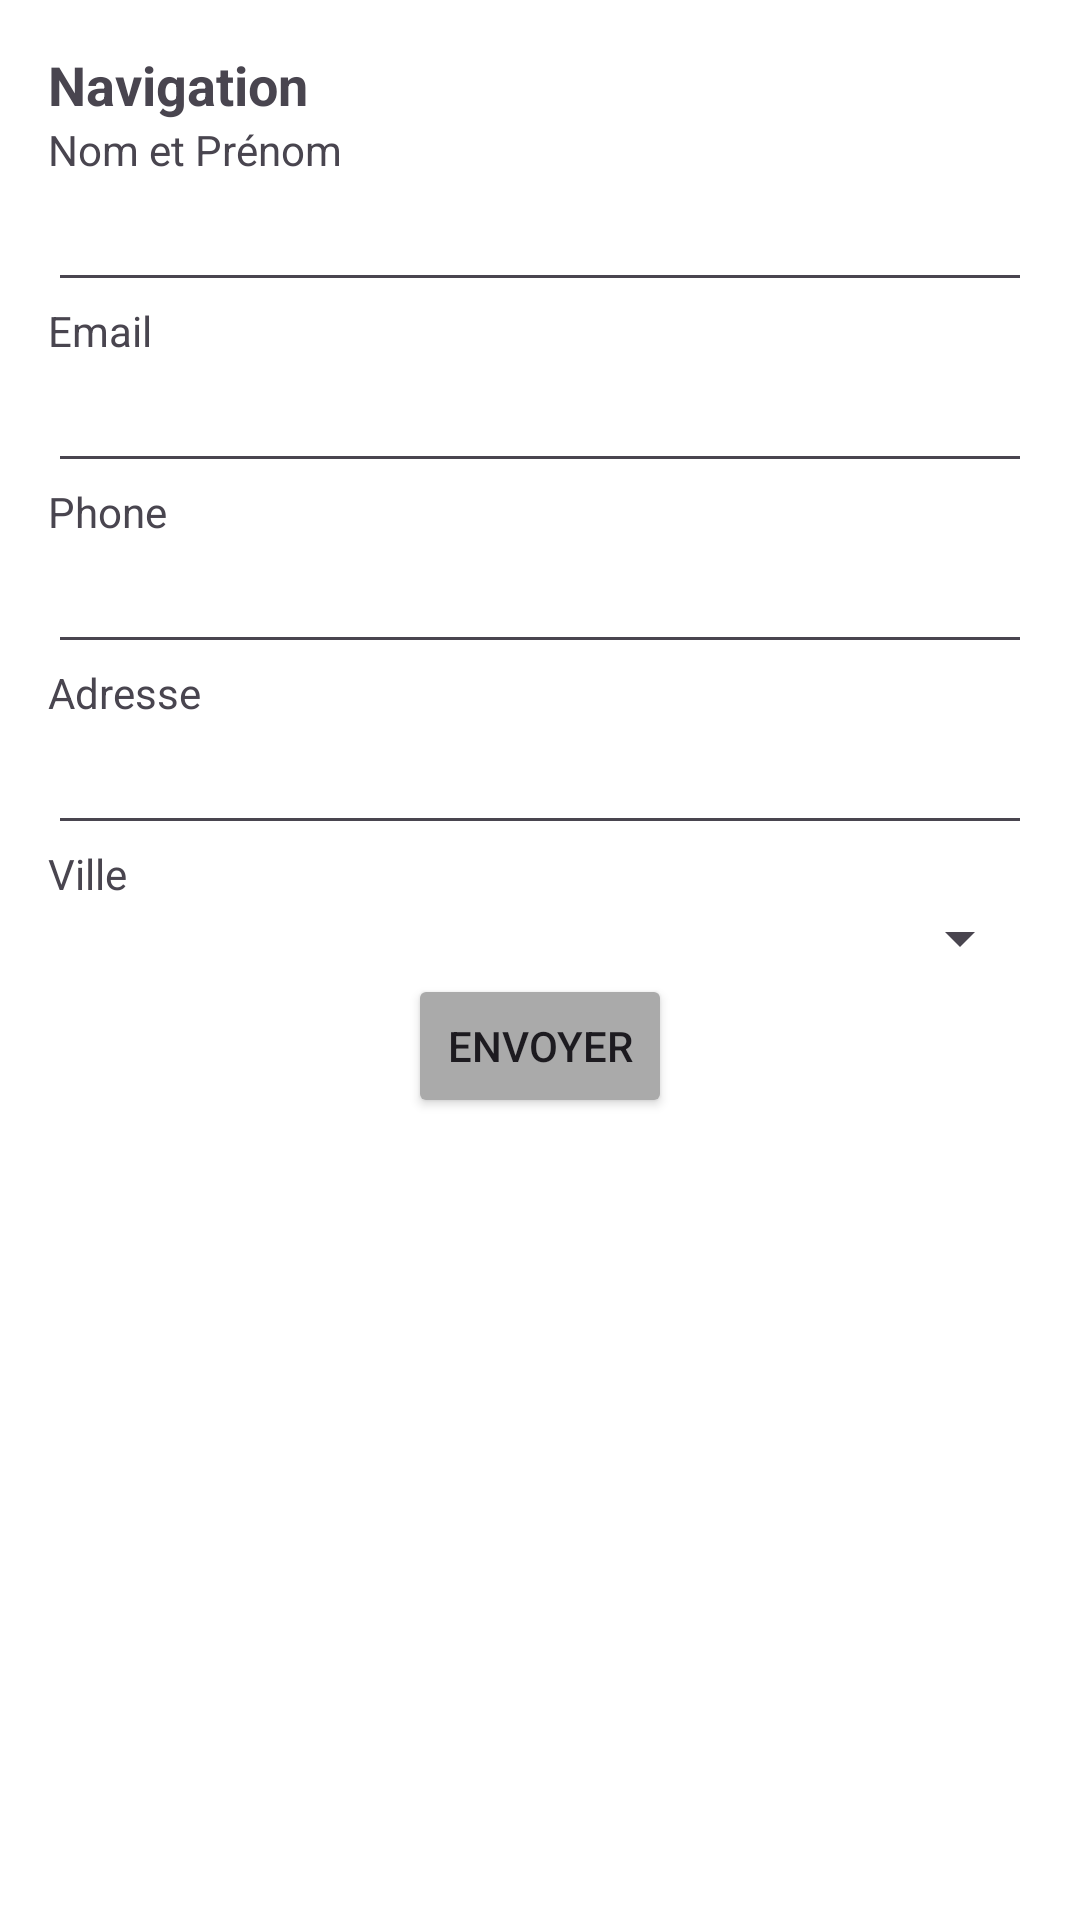

Layout XML and referenced resources for this Android screen:
<!-- AndroidManifest.xml: application theme Theme.Hhhhhh -->
<!-- res/layout/activity_main.xml -->
<?xml version="1.0" encoding="utf-8"?>
<LinearLayout xmlns:android="http://schemas.android.com/apk/res/android"
    android:layout_width="match_parent"
    android:layout_height="match_parent"
    android:orientation="vertical"
    android:padding="16dp"
    android:background="@android:color/white">

    <TextView
        android:layout_width="match_parent"
        android:layout_height="wrap_content"
        android:text="Navigation"
        android:textSize="18sp"
        android:textStyle="bold" />

    
    <TextView
        android:layout_width="match_parent"
        android:layout_height="wrap_content"
        android:text="Nom et Prénom" />

    <EditText
        android:id="@+id/editTextName"
        android:layout_width="match_parent"
        android:layout_height="wrap_content" />

    
    <TextView
        android:layout_width="match_parent"
        android:layout_height="wrap_content"
        android:text="Email" />

    <EditText
        android:id="@+id/editTextEmail"
        android:layout_width="match_parent"
        android:layout_height="wrap_content"
        android:inputType="textEmailAddress" />

    
    <TextView
        android:layout_width="match_parent"
        android:layout_height="wrap_content"
        android:text="Phone" />

    <EditText
        android:id="@+id/editTextPhone"
        android:layout_width="match_parent"
        android:layout_height="wrap_content"


        android:inputType="phone" />

    
    <TextView
        android:layout_width="match_parent"
        android:layout_height="wrap_content"
        android:text="Adresse" />

    <EditText
        android:id="@+id/editTextAddress"
        android:layout_width="match_parent"
        android:layout_height="wrap_content"
        android:inputType="textPostalAddress" />

    
    <TextView
        android:layout_width="match_parent"
        android:layout_height="wrap_content"
        android:text="Ville" />

    <Spinner
        android:id="@+id/spinnerCity"
        android:layout_width="match_parent"
        android:layout_height="wrap_content" />

    
    <Button
        android:id="@+id/buttonSubmit"
        android:layout_width="wrap_content"
        android:layout_height="wrap_content"
        android:text="Envoyer"
        android:layout_gravity="center"
        android:padding="10dp"
        android:backgroundTint="@android:color/darker_gray" />

</LinearLayout>
<!-- resources referenced by this layout -->
<resources>
  <style name="Theme.Hhhhhh" parent="Base.Theme.Hhhhhh" />
  <style name="Base.Theme.Hhhhhh" parent="Theme.Material3.DayNight.NoActionBar">
          
          
      </style>
</resources>
